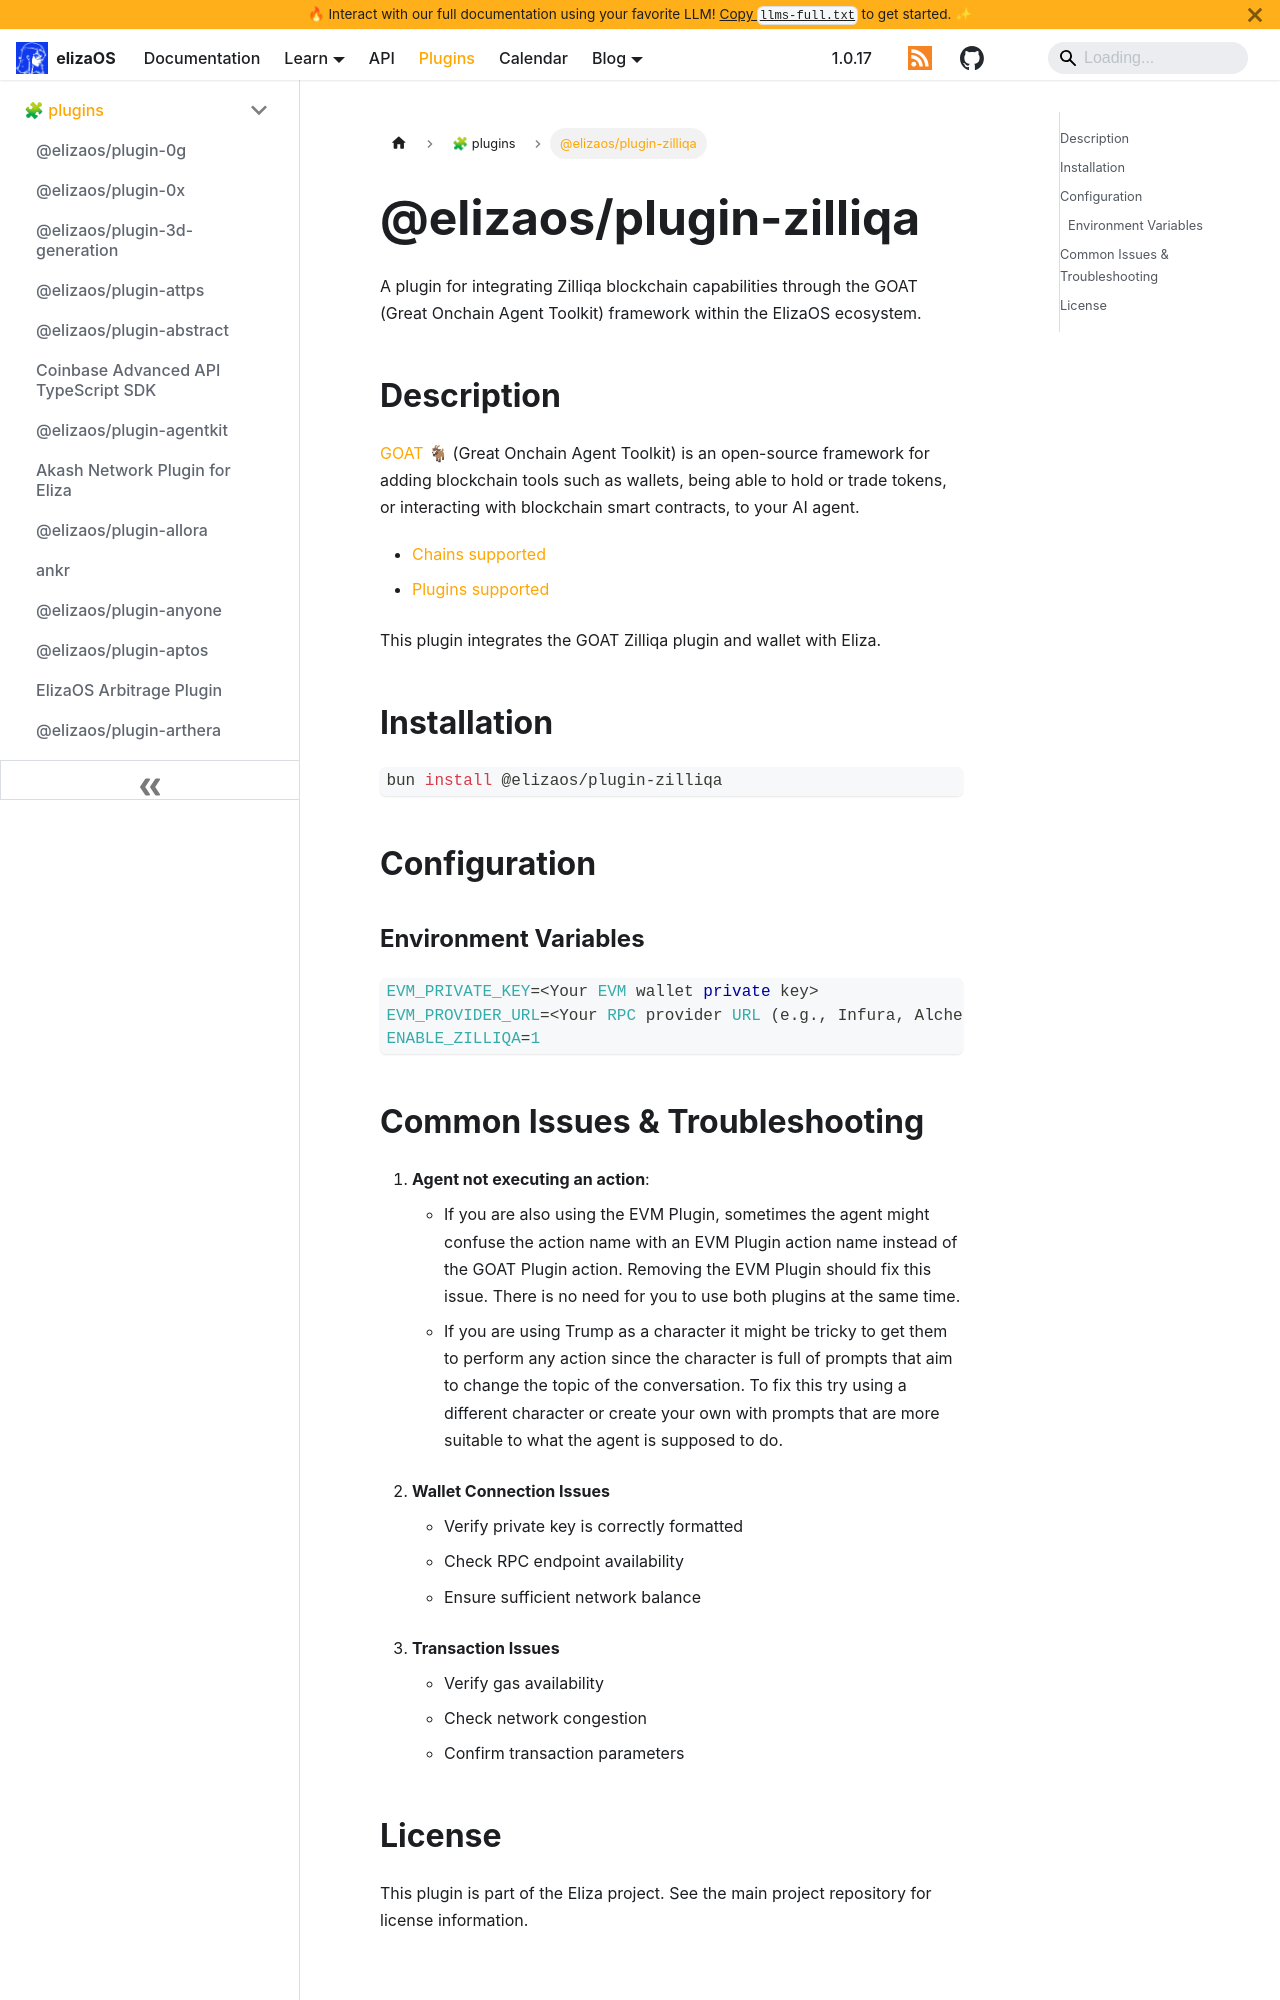

repository: yakkl/eliza · page: packages/plugins/zilliqa.html · generator: docusaurus

# @elizaos/plugin-zilliqa

A plugin for integrating Zilliqa blockchain capabilities through the GOAT (Great Onchain Agent Toolkit) framework within the ElizaOS ecosystem.

## Description

[GOAT](https://ohmygoat.dev/) 🐐 (Great Onchain Agent Toolkit) is an open-source framework for adding blockchain tools such as wallets, being able to hold or trade tokens, or interacting with blockchain smart contracts, to your AI agent.

- [Chains supported](https://ohmygoat.dev/chains-wallets-plugins)
- [Plugins supported](https://ohmygoat.dev/chains-wallets-plugins)

This plugin integrates the GOAT Zilliqa plugin and wallet with Eliza.

## Installation

```bash
bun install @elizaos/plugin-zilliqa
```

## Configuration

### Environment Variables

```typescript
EVM_PRIVATE_KEY=<Your EVM wallet private key>
EVM_PROVIDER_URL=<Your RPC provider URL (e.g., Infura, Alchemy)>
ENABLE_ZILLIQA=1
```
